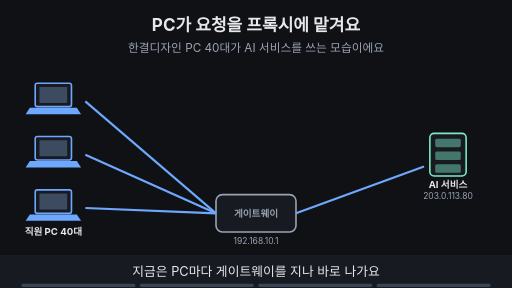
t = 0.00 s
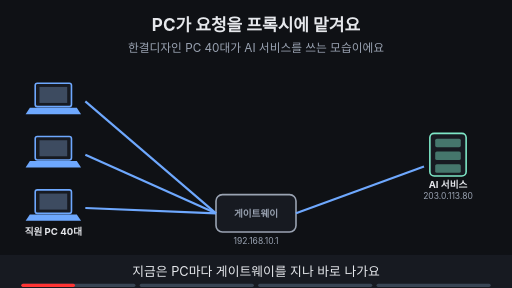
t = 1.88 s
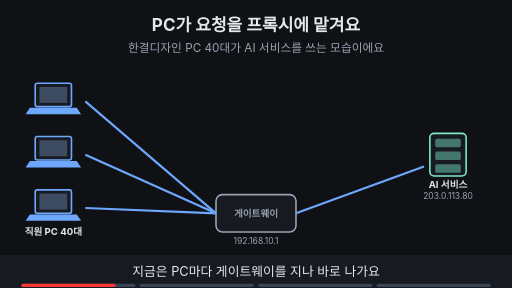
t = 3.30 s
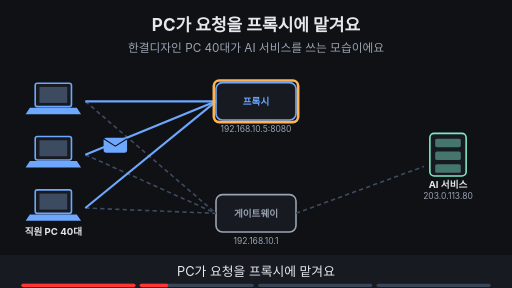
t = 5.00 s
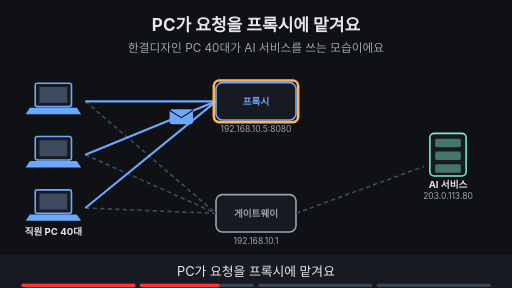
t = 6.80 s
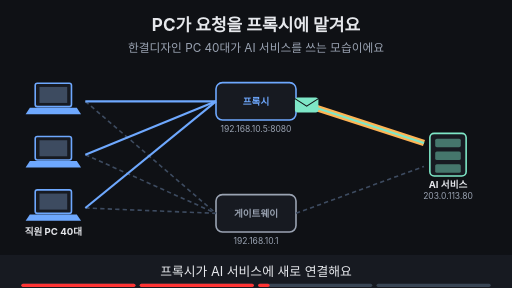
t = 8.40 s

The animated SVG that drew these frames (rendered in a browser with its animation timeline set to each time). Animation: 20 SMIL elements (animate=18,animateTransform=2); frames cover the first 8.40 s, repeats indefinitely.

<svg xmlns="http://www.w3.org/2000/svg" viewBox="0 0 960 540" width="960" height="540" font-family="-apple-system,'Apple SD Gothic Neo','Segoe UI',sans-serif">
<title>PC가 요청을 프록시에 맡겨요</title>
<rect width="960" height="540" fill="#0f1115"/>
<text x="480" y="58" text-anchor="middle" font-size="32" font-weight="700" fill="#e6e8ec">PC가 요청을 프록시에 맡겨요</text>
<text x="480" y="98" text-anchor="middle" font-size="22" fill="#9aa3b2">한결디자인 PC 40대가 AI 서비스를 쓰는 모습이에요</text>
<rect x="66" y="156" width="68" height="44" rx="4" fill="#171a21" stroke="#6ea8fe" stroke-width="3"/><rect x="74" y="163" width="52" height="30" fill="#3d4b60"/><polygon points="56,202 144,202 152,214 48,214" fill="#6ea8fe"/><rect x="66" y="256" width="68" height="44" rx="4" fill="#171a21" stroke="#6ea8fe" stroke-width="3"/><rect x="74" y="263" width="52" height="30" fill="#3d4b60"/><polygon points="56,302 144,302 152,314 48,314" fill="#6ea8fe"/><rect x="66" y="356" width="68" height="44" rx="4" fill="#171a21" stroke="#6ea8fe" stroke-width="3"/><rect x="74" y="363" width="52" height="30" fill="#3d4b60"/><polygon points="56,402 144,402 152,414 48,414" fill="#6ea8fe"/><text x="100" y="440" text-anchor="middle" font-size="18" font-weight="700" fill="#e6e8ec">직원 PC 40대</text><rect x="806" y="250" width="68" height="80" rx="8" fill="#171a21" stroke="#7ee7c7" stroke-width="3"/><rect x="816" y="260" width="48" height="16" rx="3" fill="#7ee7c7" fill-opacity="0.45"/><rect x="816" y="284" width="48" height="16" rx="3" fill="#7ee7c7" fill-opacity="0.45"/><rect x="816" y="308" width="48" height="16" rx="3" fill="#7ee7c7" fill-opacity="0.45"/><text x="840" y="352" text-anchor="middle" font-size="18" font-weight="700" fill="#e6e8ec">AI 서비스</text><text x="840" y="374" text-anchor="middle" font-size="16" fill="#9aa3b2">203.0.113.80</text><rect x="405.0" y="365.0" width="150" height="70" rx="12" fill="#171a21" stroke="#9aa3b2" stroke-width="3"/><text x="480" y="406.48" text-anchor="middle" font-size="18" font-weight="700" fill="#9aa3b2">게이트웨이</text><text x="480" y="457.0" text-anchor="middle" font-size="16" fill="#9aa3b2">192.168.10.1</text><g opacity="1"><animate attributeName="opacity" values="1;1;0;0" keyTimes="0;0.235;0.250;1" dur="16s" repeatCount="indefinite"/><line x1="160" y1="190" x2="405" y2="400" stroke="#6ea8fe" stroke-width="4"/><line x1="160" y1="290" x2="405" y2="400" stroke="#6ea8fe" stroke-width="4"/><line x1="160" y1="390" x2="405" y2="400" stroke="#6ea8fe" stroke-width="4"/><line x1="555" y1="400" x2="795" y2="312" stroke="#6ea8fe" stroke-width="4"/></g><g opacity="0"><animate attributeName="opacity" values="0;0;1;1" keyTimes="0;0.250;0.265;1" dur="16s" repeatCount="indefinite"/><line x1="160" y1="190" x2="405" y2="400" stroke="#3d4b60" stroke-width="3" stroke-dasharray="8 6"/><line x1="160" y1="290" x2="405" y2="400" stroke="#3d4b60" stroke-width="3" stroke-dasharray="8 6"/><line x1="160" y1="390" x2="405" y2="400" stroke="#3d4b60" stroke-width="3" stroke-dasharray="8 6"/><line x1="555" y1="400" x2="795" y2="312" stroke="#3d4b60" stroke-width="3" stroke-dasharray="8 6"/></g><g opacity="0"><animate attributeName="opacity" values="0;0;1;1" keyTimes="0;0.250;0.265;1" dur="16s" repeatCount="indefinite"/><rect x="405.0" y="155.0" width="150" height="70" rx="12" fill="#171a21" stroke="#6ea8fe" stroke-width="3"/><text x="480" y="196.48" text-anchor="middle" font-size="18" font-weight="700" fill="#6ea8fe">프록시</text><text x="480" y="247.0" text-anchor="middle" font-size="16" fill="#9aa3b2">192.168.10.5:8080</text><line x1="160" y1="190" x2="405" y2="190" stroke="#6ea8fe" stroke-width="4"/><line x1="160" y1="290" x2="405" y2="190" stroke="#6ea8fe" stroke-width="4"/><line x1="160" y1="390" x2="405" y2="190" stroke="#6ea8fe" stroke-width="4"/></g><g opacity="0"><animate attributeName="opacity" values="0;0;1;1;0;0" keyTimes="0;0.250;0.265;0.485;0.500;1" dur="16s" repeatCount="indefinite"/><rect x="401" y="151" width="158" height="78" rx="10" fill="none" stroke="#ffb454" stroke-width="5"/></g><g opacity="0"><animate attributeName="opacity" values="0;0;1;1;0;0" keyTimes="0;0.250;0.265;0.485;0.500;1" dur="16s" repeatCount="indefinite"/><g><animateTransform attributeName="transform" type="translate" values="175,290;175,290;395,195;395,195" keyTimes="0.000;0.275;0.475;1.000" dur="16s" repeatCount="indefinite"/><rect x="-22" y="-14" width="44" height="28" rx="5" fill="#6ea8fe"/><path d="M-22 -12 l22 14 l22 -14" fill="none" stroke="#0f1115" stroke-width="2"/></g></g><g opacity="0"><animate attributeName="opacity" values="0;0;1;1;0;0" keyTimes="0;0.500;0.515;0.735;0.750;1" dur="16s" repeatCount="indefinite"/><line x1="555" y1="190" x2="795" y2="268" stroke="#ffb454" stroke-width="12"/><line x1="555" y1="190" x2="795" y2="268" stroke="#7ee7c7" stroke-width="4"/></g><g opacity="0"><animate attributeName="opacity" values="0;0;1;1" keyTimes="0;0.750;0.765;1" dur="16s" repeatCount="indefinite"/><line x1="555" y1="190" x2="795" y2="268" stroke="#7ee7c7" stroke-width="4"/></g><g opacity="0"><animate attributeName="opacity" values="0;0;1;1;0;0" keyTimes="0;0.500;0.515;0.735;0.750;1" dur="16s" repeatCount="indefinite"/><g><animateTransform attributeName="transform" type="translate" values="575,197;575,197;775,262;775,262" keyTimes="0.000;0.525;0.725;1.000" dur="16s" repeatCount="indefinite"/><rect x="-22" y="-14" width="44" height="28" rx="5" fill="#7ee7c7"/><path d="M-22 -12 l22 14 l22 -14" fill="none" stroke="#0f1115" stroke-width="2"/></g></g><g opacity="0"><animate attributeName="opacity" values="0;0;1;1" keyTimes="0;0.750;0.765;1" dur="16s" repeatCount="indefinite"/><rect x="725" y="195" width="200" height="34" rx="17" fill="#ffb454" stroke="#ffb454" stroke-width="2"/><text x="825" y="218.48" text-anchor="middle" font-size="18" font-weight="700" fill="#0f1115">요청한 상대: 프록시</text></g><g opacity="0"><animate attributeName="opacity" values="0;0;1;1" keyTimes="0;0.750;0.765;1" dur="16s" repeatCount="indefinite"/><rect x="721" y="191" width="208" height="42" rx="10" fill="none" stroke="#ffb454" stroke-width="5"/></g>
<rect x="0" y="478" width="960" height="62" fill="#171a21"/>
<g opacity="1"><animate attributeName="opacity" values="1;1;0;0" keyTimes="0;0.235;0.250;1" dur="16s" repeatCount="indefinite"/><text x="480" y="518" text-anchor="middle" font-size="24" fill="#e6e8ec">지금은 PC마다 게이트웨이를 지나 바로 나가요</text></g>
<g opacity="0"><animate attributeName="opacity" values="0;0;1;1;0;0" keyTimes="0;0.250;0.265;0.485;0.500;1" dur="16s" repeatCount="indefinite"/><text x="480" y="518" text-anchor="middle" font-size="24" fill="#e6e8ec">PC가 요청을 프록시에 맡겨요</text></g>
<g opacity="0"><animate attributeName="opacity" values="0;0;1;1;0;0" keyTimes="0;0.500;0.515;0.735;0.750;1" dur="16s" repeatCount="indefinite"/><text x="480" y="518" text-anchor="middle" font-size="24" fill="#e6e8ec">프록시가 AI 서비스에 새로 연결해요</text></g>
<g opacity="0"><animate attributeName="opacity" values="0;0;1;1" keyTimes="0;0.750;0.765;1" dur="16s" repeatCount="indefinite"/><text x="480" y="518" text-anchor="middle" font-size="24" fill="#e6e8ec">AI 서비스가 보는 상대는 PC가 아니라 프록시예요</text></g>

<g aria-label="재생 진행 막대" data-stage-count="4"><g class="progress-segment" data-stage="1"><rect x="40" y="532" width="214" height="6" rx="3" fill="#394554"/><rect x="40" y="532" width="0" height="6" rx="3" fill="#ff3434"><animate attributeName="width" values="0;214;214" keyTimes="0;0.250000;1" dur="16s" repeatCount="indefinite"/></rect></g><g class="progress-segment" data-stage="2"><rect x="262" y="532" width="214" height="6" rx="3" fill="#394554"/><rect x="262" y="532" width="0" height="6" rx="3" fill="#ff3434"><animate attributeName="width" values="0;0;214;214" keyTimes="0;0.250000;0.500000;1" dur="16s" repeatCount="indefinite"/></rect></g><g class="progress-segment" data-stage="3"><rect x="484" y="532" width="214" height="6" rx="3" fill="#394554"/><rect x="484" y="532" width="0" height="6" rx="3" fill="#ff3434"><animate attributeName="width" values="0;0;214;214" keyTimes="0;0.500000;0.750000;1" dur="16s" repeatCount="indefinite"/></rect></g><g class="progress-segment" data-stage="4"><rect x="706" y="532" width="214" height="6" rx="3" fill="#394554"/><rect x="706" y="532" width="0" height="6" rx="3" fill="#ff3434"><animate attributeName="width" values="0;0;214" keyTimes="0;0.750000;1" dur="16s" repeatCount="indefinite"/></rect></g></g></svg>
